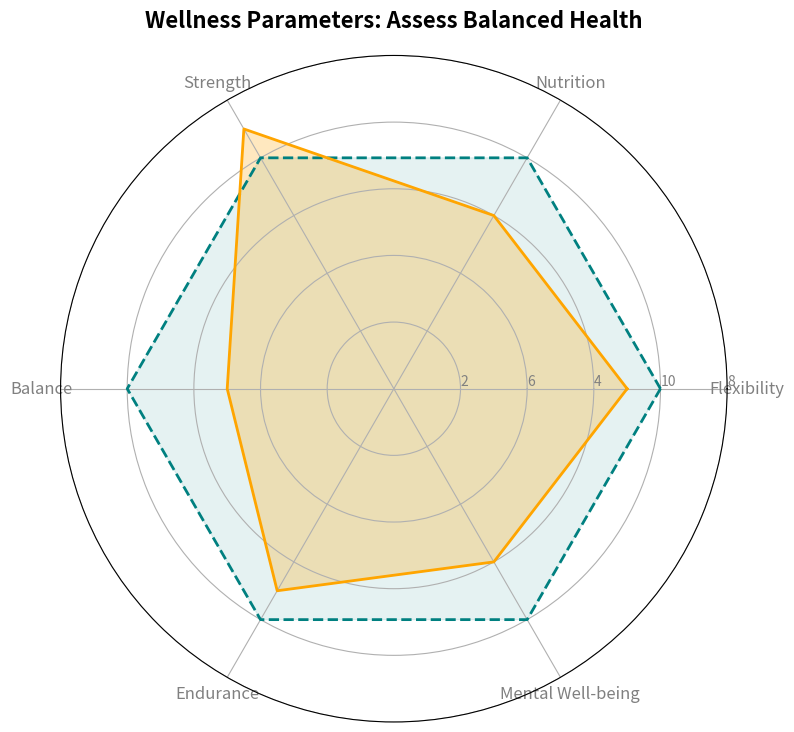

The script that saved this image:
import matplotlib.pyplot as plt
import numpy as np

# Define metrics
metrics = ['Flexibility', 'Nutrition', 'Strength', 'Balance', 'Endurance', 'Mental Well-being']

# Example data
ideal_plan = [8, 8, 8, 8, 8, 8]
current_plan = [7, 6, 9, 5, 7, 6]  # Rearranged for a random distribution

num_vars = len(metrics)

angles = np.linspace(0, 2 * np.pi, num_vars, endpoint=False).tolist()

ideal_plan += ideal_plan[:1]
current_plan += current_plan[:1]
angles += angles[:1]

fig, ax = plt.subplots(figsize=(8, 8), subplot_kw=dict(polar=True))

plt.xticks(angles[:-1], metrics, color='grey', size=12)

ax.set_rlabel_position(0)
plt.yticks([2, 4, 6, 8, 10], ["2", "6", "4", "10", "8"], color="grey", size=10)
plt.ylim(0, 10)

ax.plot(angles, ideal_plan, color='teal', linewidth=2, linestyle='dashed')
ax.fill(angles, ideal_plan, color='teal', alpha=0.1)

ax.plot(angles, current_plan, color='orange', linewidth=2, linestyle='solid')
ax.fill(angles, current_plan, color='orange', alpha=0.25)

plt.title("Wellness Parameters: Assess Balanced Health", size=16, color='black', weight='bold', pad=20)

plt.tight_layout()

plt.show()
